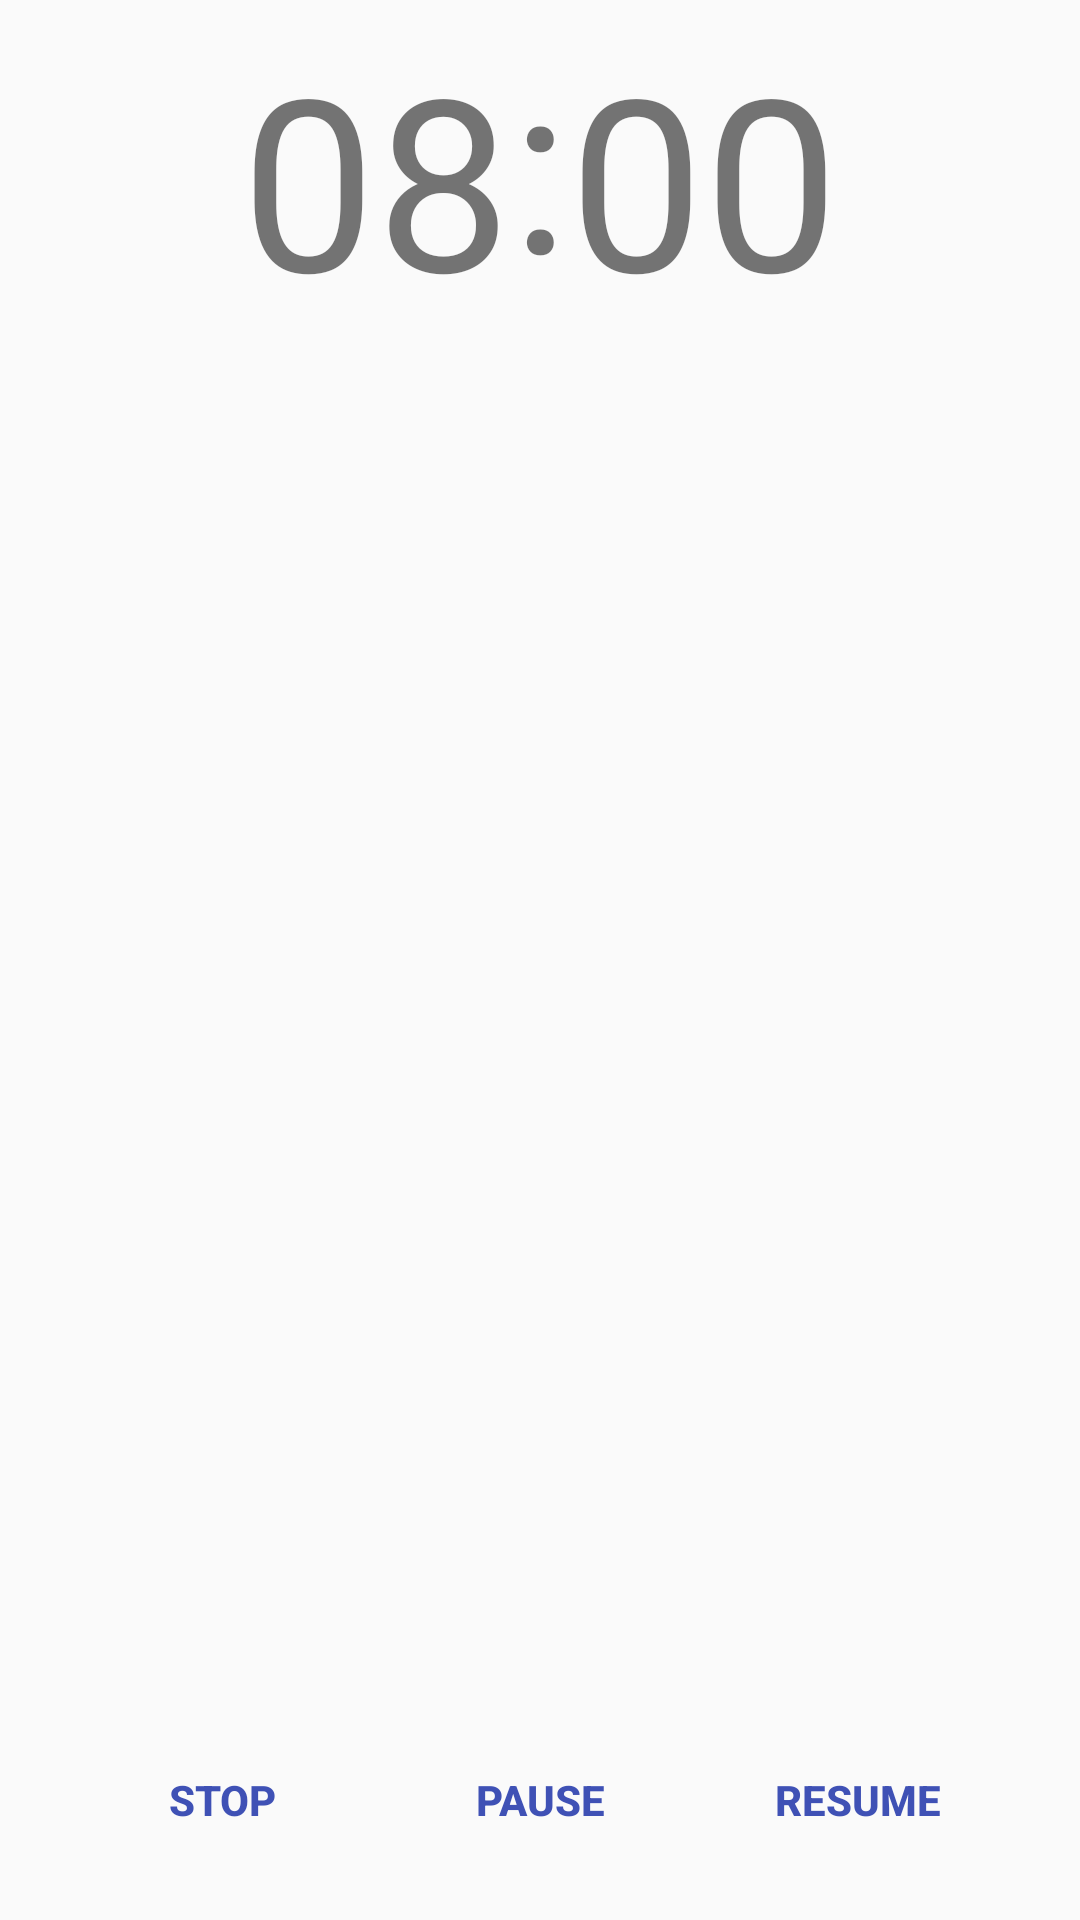

Produce the Android XML layout that renders to this screen, including the resource entries it uses.
<!-- AndroidManifest.xml: application theme AppTheme -->
<!-- res/layout/activity_gameplay.xml -->
<?xml version="1.0" encoding="utf-8"?>
<android.support.constraint.ConstraintLayout
    xmlns:android="http://schemas.android.com/apk/res/android"
    xmlns:app="http://schemas.android.com/apk/res-auto"
    xmlns:tools="http://schemas.android.com/tools"
    android:layout_width="match_parent"
    android:layout_height="match_parent">

    <android.support.constraint.Guideline
        android:layout_width="wrap_content"
        android:layout_height="wrap_content"
        android:id="@+id/guideline3"
        app:layout_constraintGuide_begin="98dp"
        android:orientation="horizontal"
        tools:layout_editor_absoluteY="98dp"
        tools:layout_editor_absoluteX="0dp" />

    <android.support.v7.widget.RecyclerView
        android:layout_width="175dp"
        android:layout_height="wrap_content"
        android:id="@+id/whiteTeamList"
        android:layout_marginEnd="8dp"
        app:layout_constraintRight_toRightOf="parent"
        app:layout_constraintTop_toTopOf="@+id/guideline3" />

    <android.support.v7.widget.RecyclerView
        android:layout_width="175dp"
        android:layout_height="wrap_content"
        android:layout_marginStart="16dp"
        android:id="@+id/blackTeamList"
        app:layout_constraintLeft_toLeftOf="parent"
        app:layout_constraintTop_toTopOf="@+id/guideline3" />

    <android.support.constraint.ConstraintLayout
        app:layout_constraintRight_toRightOf="parent"
        app:layout_constraintLeft_toLeftOf="parent"
        android:id="@+id/showTimeLayout"
        app:layout_constraintTop_toTopOf="parent"
        android:layout_width="wrap_content"
        android:layout_height="wrap_content">

        <TextView
            android:text="08"
            android:textSize="80sp"
            android:layout_width="wrap_content"
            android:layout_height="wrap_content"
            android:id="@+id/matchTimeMin"
            app:layout_constraintTop_toTopOf="parent"

            app:layout_constraintLeft_toLeftOf="parent"
            android:layout_marginTop="6dp" />

        <TextView
            android:text="00"
            android:textSize="80sp"
            android:layout_width="wrap_content"
            android:layout_height="wrap_content"
            android:id="@+id/matchTimeSec"
            app:layout_constraintTop_toTopOf="parent"
            app:layout_constraintRight_toRightOf="parent"
            android:layout_marginTop="6dp" />

        <TextView
            android:text=":"
            android:textSize="80sp"
            android:layout_width="wrap_content"
            android:layout_height="wrap_content"
            android:id="@+id/textView6"
            app:layout_constraintLeft_toRightOf="@+id/matchTimeMin"
            app:layout_constraintRight_toLeftOf="@+id/matchTimeSec"
            app:layout_constraintHorizontal_bias="1.0"
            app:layout_constraintTop_toTopOf="parent" />
    </android.support.constraint.ConstraintLayout>


    <Button
        style="@style/Button"
        android:visibility="visible"
        android:text="Stop"
        android:layout_width="wrap_content"
        android:layout_height="wrap_content"
        android:id="@+id/stopButton"
        app:layout_constraintLeft_toLeftOf="parent"
        android:layout_marginStart="30dp"
        app:layout_constraintBottom_toBottomOf="parent"
        android:layout_marginBottom="16dp" />

    <Button
        style="@style/Button"
        android:visibility="visible"
        android:text="Resume"
        android:layout_width="wrap_content"
        android:layout_height="wrap_content"
        android:id="@+id/resumeButton"
        app:layout_constraintRight_toRightOf="parent"
        android:layout_marginEnd="30dp"
        app:layout_constraintBottom_toBottomOf="parent"
        android:layout_marginBottom="16dp" />

    <android.support.v7.widget.RecyclerView
        android:id="@+id/blackScorrers"
        android:layout_width="175dp"
        android:layout_height="200dp"
        app:layout_constraintTop_toBottomOf="@+id/blackTeamList"
        app:layout_constraintLeft_toLeftOf="parent" />

    <android.support.v7.widget.RecyclerView
        android:id="@+id/whiteScorrers"
        android:layout_width="175dp"
        android:layout_height="200dp"
        app:layout_constraintTop_toBottomOf="@+id/whiteTeamList"
        app:layout_constraintRight_toRightOf="parent" />

    <Button
        style="@style/Button"
        android:text="PAUSE"
        android:layout_width="wrap_content"
        android:layout_height="wrap_content"
        android:id="@+id/pauseButton"
        android:layout_marginEnd="16dp"
        app:layout_constraintRight_toRightOf="parent"
        android:layout_marginStart="16dp"
        app:layout_constraintLeft_toLeftOf="parent"
        app:layout_constraintBottom_toBottomOf="parent"
        android:layout_marginBottom="16dp" />


</android.support.constraint.ConstraintLayout>
<!-- resources referenced by this layout -->
<resources>
  <style name="Button" parent="@style/Widget.AppCompat.Button.Borderless">
          <item name="android:textStyle">bold</item>
          <item name="android:textColor">@color/colorPrimary</item>
      </style>
  <style name="AppTheme" parent="Theme.AppCompat.Light.DarkActionBar">
          
          <item name="colorPrimary">@color/colorPrimary</item>
          <item name="colorPrimaryDark">@color/colorPrimaryDark</item>
          <item name="colorAccent">@color/colorAccent</item>
      </style>
  <color name="colorPrimary">#3F51B5</color>
  <color name="colorPrimaryDark">#303F9F</color>
  <color name="colorAccent">#FF4081</color>
</resources>
